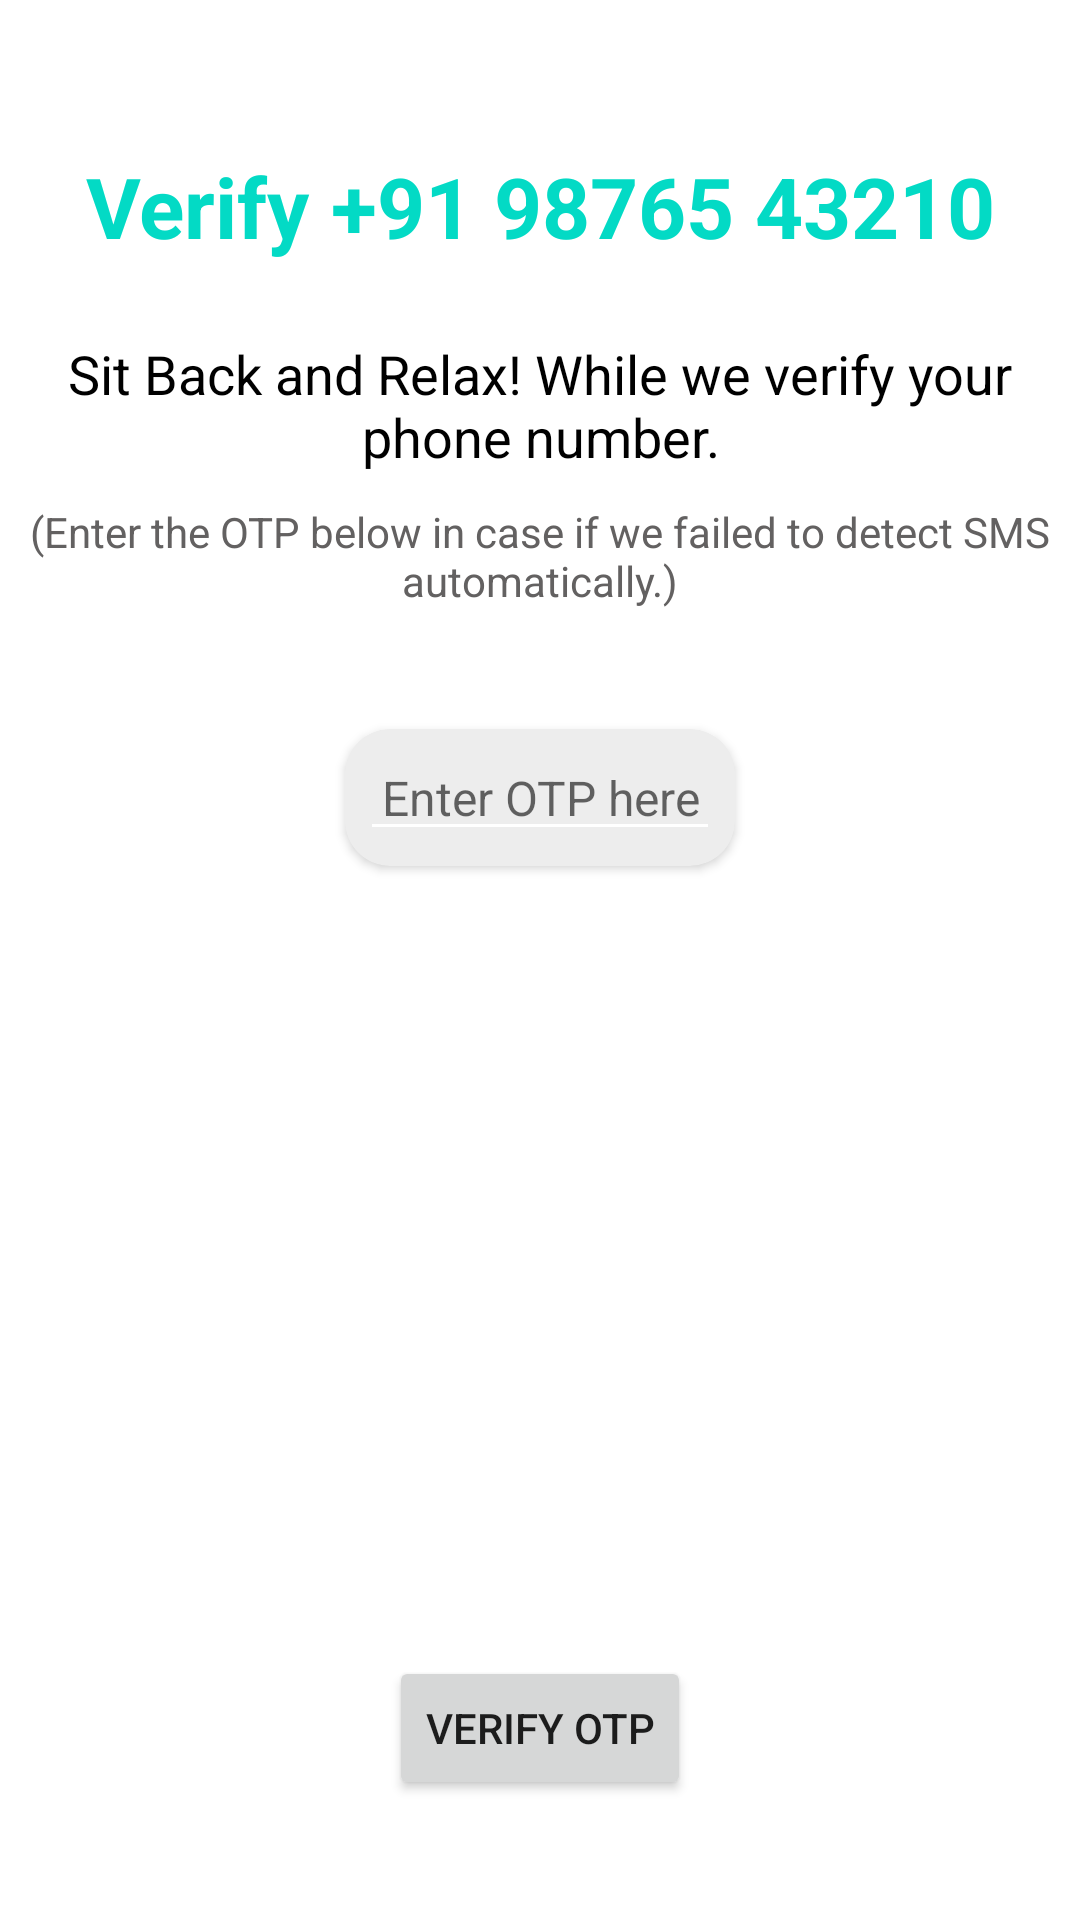

This screen was rendered from an Android layout file. Write that file and the resources it references.
<!-- AndroidManifest.xml: application theme Theme.ChatBud -->
<!-- res/layout/activity_verify_otp.xml -->
<?xml version="1.0" encoding="utf-8"?>
<androidx.constraintlayout.widget.ConstraintLayout
    xmlns:android="http://schemas.android.com/apk/res/android"
    xmlns:app="http://schemas.android.com/apk/res-auto"
    xmlns:tools="http://schemas.android.com/tools"
    android:layout_width="match_parent"
    android:layout_height="match_parent"
    tools:context=".VerifyOTPActivity">

    <LinearLayout
        android:id="@+id/PhoneText"
        android:layout_width="wrap_content"
        android:layout_height="wrap_content"
        android:layout_marginTop="50dp"
        android:orientation="horizontal"
        app:layout_constraintEnd_toEndOf="parent"
        app:layout_constraintStart_toStartOf="parent"
        app:layout_constraintTop_toTopOf="parent">

        <TextView
            android:id="@+id/textView2"
            android:layout_width="wrap_content"
            android:layout_height="wrap_content"
            android:text="Verify "
            android:textColor="@color/colorAccent"
            android:textSize="28sp"
            android:textStyle="bold" />

        <TextView
            android:id="@+id/textView"
            android:layout_width="wrap_content"
            android:layout_height="wrap_content"
            android:text="+91 98765 43210"
            android:textColor="@color/colorAccent"
            android:textSize="28sp"
            android:textStyle="bold" />

    </LinearLayout>



    <TextView
        android:id="@+id/textView3"
        android:layout_width="wrap_content"
        android:layout_height="wrap_content"
        android:layout_marginTop="25dp"
        android:foregroundGravity="center_horizontal"
        android:gravity="center|center_horizontal"
        android:text="Sit Back and Relax! While we verify your phone number."
        android:textColor="@color/black"
        android:textSize="18sp"
        app:layout_constraintEnd_toEndOf="parent"
        app:layout_constraintStart_toStartOf="parent"
        app:layout_constraintTop_toBottomOf="@+id/PhoneText" />

    <TextView
        android:id="@+id/textView4"
        android:layout_width="wrap_content"
        android:layout_height="wrap_content"
        android:layout_marginTop="10dp"
        android:foregroundGravity="center_horizontal"
        android:gravity="center|center_horizontal"
        android:text="(Enter the OTP below in case if we failed to detect SMS automatically.)"
        android:textColor="#FF636161"
        app:layout_constraintEnd_toEndOf="@+id/textView3"
        app:layout_constraintStart_toStartOf="@+id/textView3"
        app:layout_constraintTop_toBottomOf="@+id/textView3" />

    <androidx.cardview.widget.CardView
        android:id="@+id/cardView"
        android:layout_width="wrap_content"
        android:layout_height="wrap_content"
        android:layout_gravity="center_horizontal"
        android:layout_marginTop="40dp"
        app:cardBackgroundColor="@color/lightGray"
        app:cardCornerRadius="15dp"
        app:layout_constraintEnd_toEndOf="@+id/textView4"
        app:layout_constraintStart_toStartOf="@+id/textView4"
        app:layout_constraintTop_toBottomOf="@+id/textView4">

        <EditText
            android:id="@+id/edVerify"
            android:layout_width="120dp"
            android:layout_height="wrap_content"
            android:layout_margin="5dp"
            android:ems="6"
            android:hint="Enter OTP here"
            android:layout_marginLeft="5dp"
            android:layout_marginRight="5dp"
            android:inputType="numberDecimal"
            android:gravity="center"
            android:padding="7dp"
            android:textSize="16sp" />

    </androidx.cardview.widget.CardView>

    <Button
        android:id="@+id/btnVerify"
        android:layout_width="wrap_content"
        android:layout_height="wrap_content"
        android:layout_marginBottom="40dp"
        android:text="Verify OTP"
        app:cornerRadius="8dp"
        app:layout_constraintBottom_toBottomOf="parent"
        app:layout_constraintEnd_toEndOf="@+id/cardView"
        app:layout_constraintStart_toStartOf="@+id/cardView" />
</androidx.constraintlayout.widget.ConstraintLayout>
<!-- resources referenced by this layout -->
<resources>
  <color name="black">#FF000000</color>
  <color name="colorAccent">#03DAC5</color>
  <color name="lightGray">#EDEDED</color>
  <style name="Theme.ChatBud" parent="Theme.MaterialComponents.DayNight.NoActionBar">
          
          <item name="colorPrimary">@color/colorPrimary</item>
          <item name="colorPrimaryVariant">@color/colorPrimaryDark</item>
          <item name="colorOnPrimary">@color/white</item>
  
          
          <item name="colorSecondary">@color/teal_200</item>
          <item name="colorSecondaryVariant">@color/teal_700</item>
          <item name="colorOnSecondary">@color/colorPrimary</item>
  
          
          <item name="android:statusBarColor" tools:targetApi="l">?attr/colorPrimaryVariant</item>
          <item name="android:textColorSecondary">@color/white</item>
          
      </style>
  <color name="colorPrimary">#534c6f</color>
  <color name="colorPrimaryDark">#FF3A3550</color>
  <color name="white">#FFFFFFFF</color>
  <color name="teal_200">#FF03DAC5</color>
  <color name="teal_700">#FF018786</color>
</resources>
